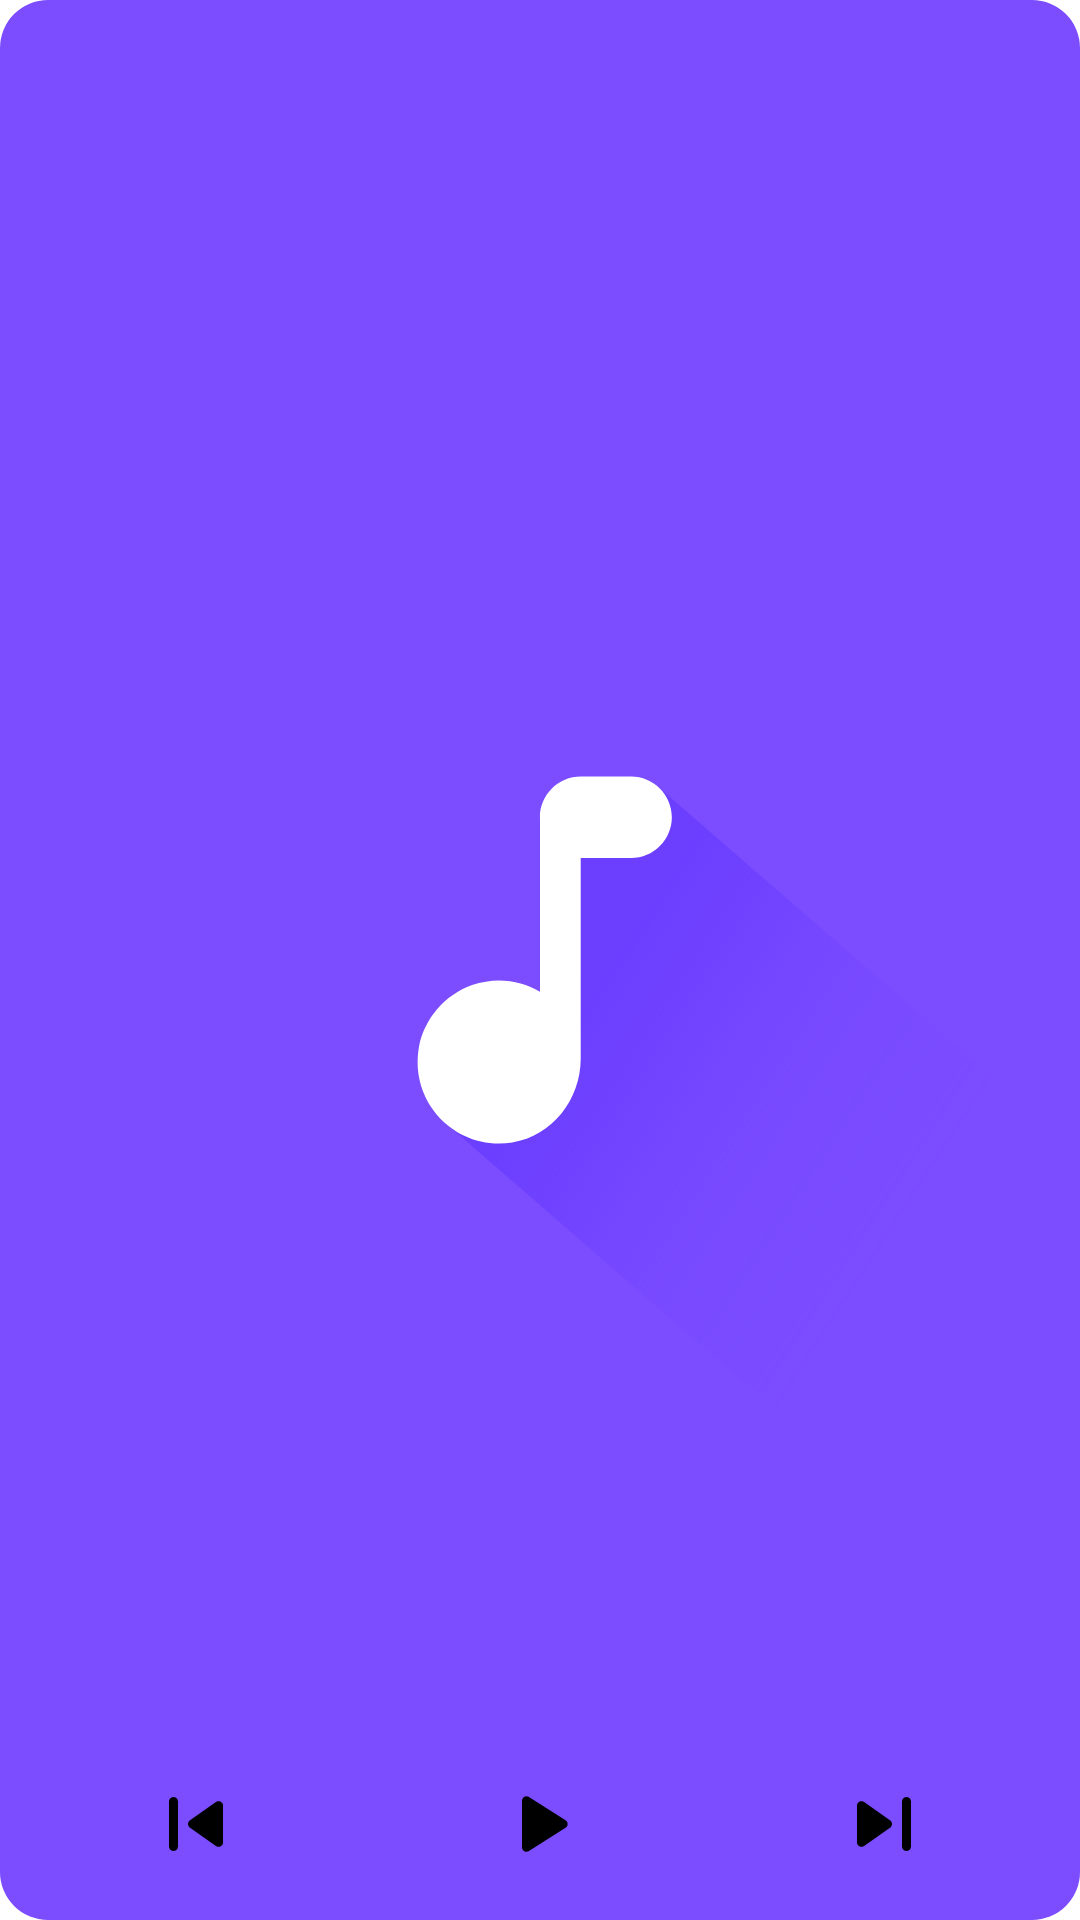

Here is an Android app screen rendered from its layout file. Give the layout XML and the strings, colors and styles it references.
<!-- AndroidManifest.xml: fallback theme Theme.MaterialComponents.DayNight.NoActionBar -->
<!-- res/layout/music_player_widget_preview.xml -->
<RelativeLayout xmlns:android="http://schemas.android.com/apk/res/android"
    style="@style/Widget.Android.AppWidget.Container"
    android:theme="@style/Theme.Android.AppWidgetContainer"
    android:id="@android:id/background"
    android:background="@drawable/music_player_widget_background"
    android:layout_width="match_parent"
    android:layout_height="match_parent">

    <ImageView
        android:id="@+id/music_player_widget_no_song_art"
        android:layout_width="match_parent"
        android:layout_height="match_parent"
        android:importantForAccessibility="no"
        android:scaleType="fitCenter"
        android:src="@drawable/launch_foreground" />

    <LinearLayout
        android:layout_width="match_parent"
        android:layout_height="@dimen/musicPlayerWidgetButtonSize"
        android:layout_alignParentStart="true"
        android:layout_alignParentEnd="true"
        android:layout_alignParentBottom="true"
        android:layout_marginStart="8dp"
        android:layout_marginEnd="8dp"
        android:layout_marginBottom="8dp"
        android:background="@drawable/music_player_widget_button_bar_background"
        android:orientation="horizontal">

        <ImageButton
            android:id="@+id/music_player_widget_previous_button"
            android:layout_width="@dimen/musicPlayerWidgetButtonSize"
            android:layout_height="@dimen/musicPlayerWidgetButtonSize"
            android:layout_weight="1"
            android:background="@android:color/transparent"
            android:contentDescription="@string/previous_track"
            android:src="@drawable/round_skip_previous" />

        <ImageButton
            android:id="@+id/music_player_widget_play_pause_button"
            style="@android:style/Widget.DeviceDefault.ImageButton"
            android:layout_width="@dimen/musicPlayerWidgetButtonSize"
            android:layout_height="@dimen/musicPlayerWidgetButtonSize"
            android:layout_weight="1"
            android:background="@android:color/transparent"
            android:contentDescription="@string/play"
            android:src="@drawable/round_play_arrow" />

        <ImageButton
            android:id="@+id/music_player_widget_skip_next_button"
            android:layout_width="@dimen/musicPlayerWidgetButtonSize"
            android:layout_height="@dimen/musicPlayerWidgetButtonSize"
            android:layout_weight="1"
            android:background="@android:color/transparent"
            android:contentDescription="@string/next_track"
            android:src="@drawable/round_skip_next" />

    </LinearLayout>
</RelativeLayout>
<!-- resources referenced by this layout -->
<resources>
  <dimen name="musicPlayerWidgetButtonSize">48dp</dimen>
  <!-- drawable launch_foreground: png bitmap (drawable, 40833 bytes) -->
  <!-- drawable music_player_widget_background (drawable) -->
  <?xml version="1.0" encoding="utf-8"?>
  <shape xmlns:android="http://schemas.android.com/apk/res/android" android:shape="rectangle">
      <solid android:color="@color/main"/>
      <corners android:radius="16dp"/>
  </shape>
  <!-- drawable music_player_widget_button_bar_background (drawable) -->
  <?xml version="1.0" encoding="utf-8"?>
  <shape xmlns:android="http://schemas.android.com/apk/res/android" android:shape="rectangle">
      <solid android:color="@color/widget_button_bar_background"/>
      <corners android:radius="@dimen/appWidgetInnerRadius"/>
  </shape>
  <!-- drawable round_play_arrow (drawable) -->
  <vector android:height="36dp"
      android:viewportHeight="24" android:viewportWidth="24"
      android:width="36dp" xmlns:android="http://schemas.android.com/apk/res/android">
      <path android:fillColor="@color/buttonForeground" android:pathData="M8,6.82v10.36c0,0.79 0.87,1.27 1.54,0.84l8.14,-5.18c0.62,-0.39 0.62,-1.29 0,-1.69L9.54,5.98C8.87,5.55 8,6.03 8,6.82z"/>
  </vector>
  <!-- drawable round_skip_next (drawable) -->
  <vector android:height="36dp"
      android:viewportHeight="24" android:viewportWidth="24"
      android:width="36dp" xmlns:android="http://schemas.android.com/apk/res/android">
      <path android:fillColor="@color/buttonForeground" android:pathData="M7.58,16.89l5.77,-4.07c0.56,-0.4 0.56,-1.24 0,-1.63L7.58,7.11C6.91,6.65 6,7.12 6,7.93v8.14c0,0.81 0.91,1.28 1.58,0.82zM16,7v10c0,0.55 0.45,1 1,1s1,-0.45 1,-1V7c0,-0.55 -0.45,-1 -1,-1s-1,0.45 -1,1z"/>
  </vector>
  <!-- drawable round_skip_previous (drawable) -->
  <vector android:height="36dp"
      android:viewportHeight="24" android:viewportWidth="24"
      android:width="36dp" xmlns:android="http://schemas.android.com/apk/res/android">
      <path android:fillColor="@color/buttonForeground" android:pathData="M7,6c0.55,0 1,0.45 1,1v10c0,0.55 -0.45,1 -1,1s-1,-0.45 -1,-1L6,7c0,-0.55 0.45,-1 1,-1zM10.66,12.82l5.77,4.07c0.66,0.47 1.58,-0.01 1.58,-0.82L18.01,7.93c0,-0.81 -0.91,-1.28 -1.58,-0.82l-5.77,4.07c-0.57,0.4 -0.57,1.24 0,1.64z"/>
  </vector>
  <string name="next_track">Next track</string>
  <string name="play">Play</string>
  <string name="previous_track">Previous track</string>
  <style name="Theme.Android.AppWidgetContainer" parent="@android:style/Theme.DeviceDefault">
          
          <item name="appWidgetRadius">@dimen/appWidgetRadius</item>
          
          <item name="appWidgetInnerRadius">@dimen/appWidgetInnerRadius</item>
          <item name="appWidgetPadding">0dp</item>
      </style>
  <color name="main">#7c4dff</color>
  <dimen name="appWidgetInnerRadius">8dp</dimen>
  <color name="buttonForeground">@android:color/black</color>
</resources>
